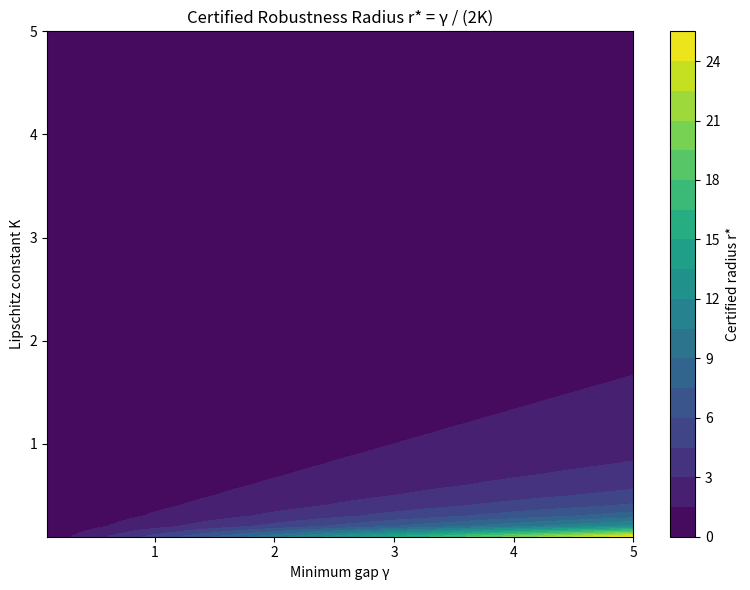

Here is the Python script that generated this plot:
try:
    import matplotlib.pyplot as plt
    import numpy as np
    HAS_MPL = True
except ImportError:
    HAS_MPL = False

if HAS_MPL:
    gammas = np.linspace(0.1, 5.0, 50)
    Ks = np.linspace(0.1, 5.0, 50)
    G, K = np.meshgrid(gammas, Ks)
    R = G / (2 * K)

    fig, ax = plt.subplots(figsize=(8, 6))
    c = ax.contourf(G, K, R, levels=20, cmap='viridis')
    plt.colorbar(c, label='Certified radius r*')
    ax.set_xlabel('Minimum gap γ')
    ax.set_ylabel('Lipschitz constant K')
    ax.set_title('Certified Robustness Radius r* = γ / (2K)')
    plt.tight_layout()
    plt.savefig('robustness_heatmap.png', dpi=150)
    print('Saved robustness_heatmap.png')
else:
    print('matplotlib/numpy not available')
    for g in [0.5, 1.0, 2.0, 5.0]:
        for k in [0.5, 1.0, 2.0, 5.0]:
            print(f'γ={g}, K={k}, r*={g/(2*k):.3f}')
